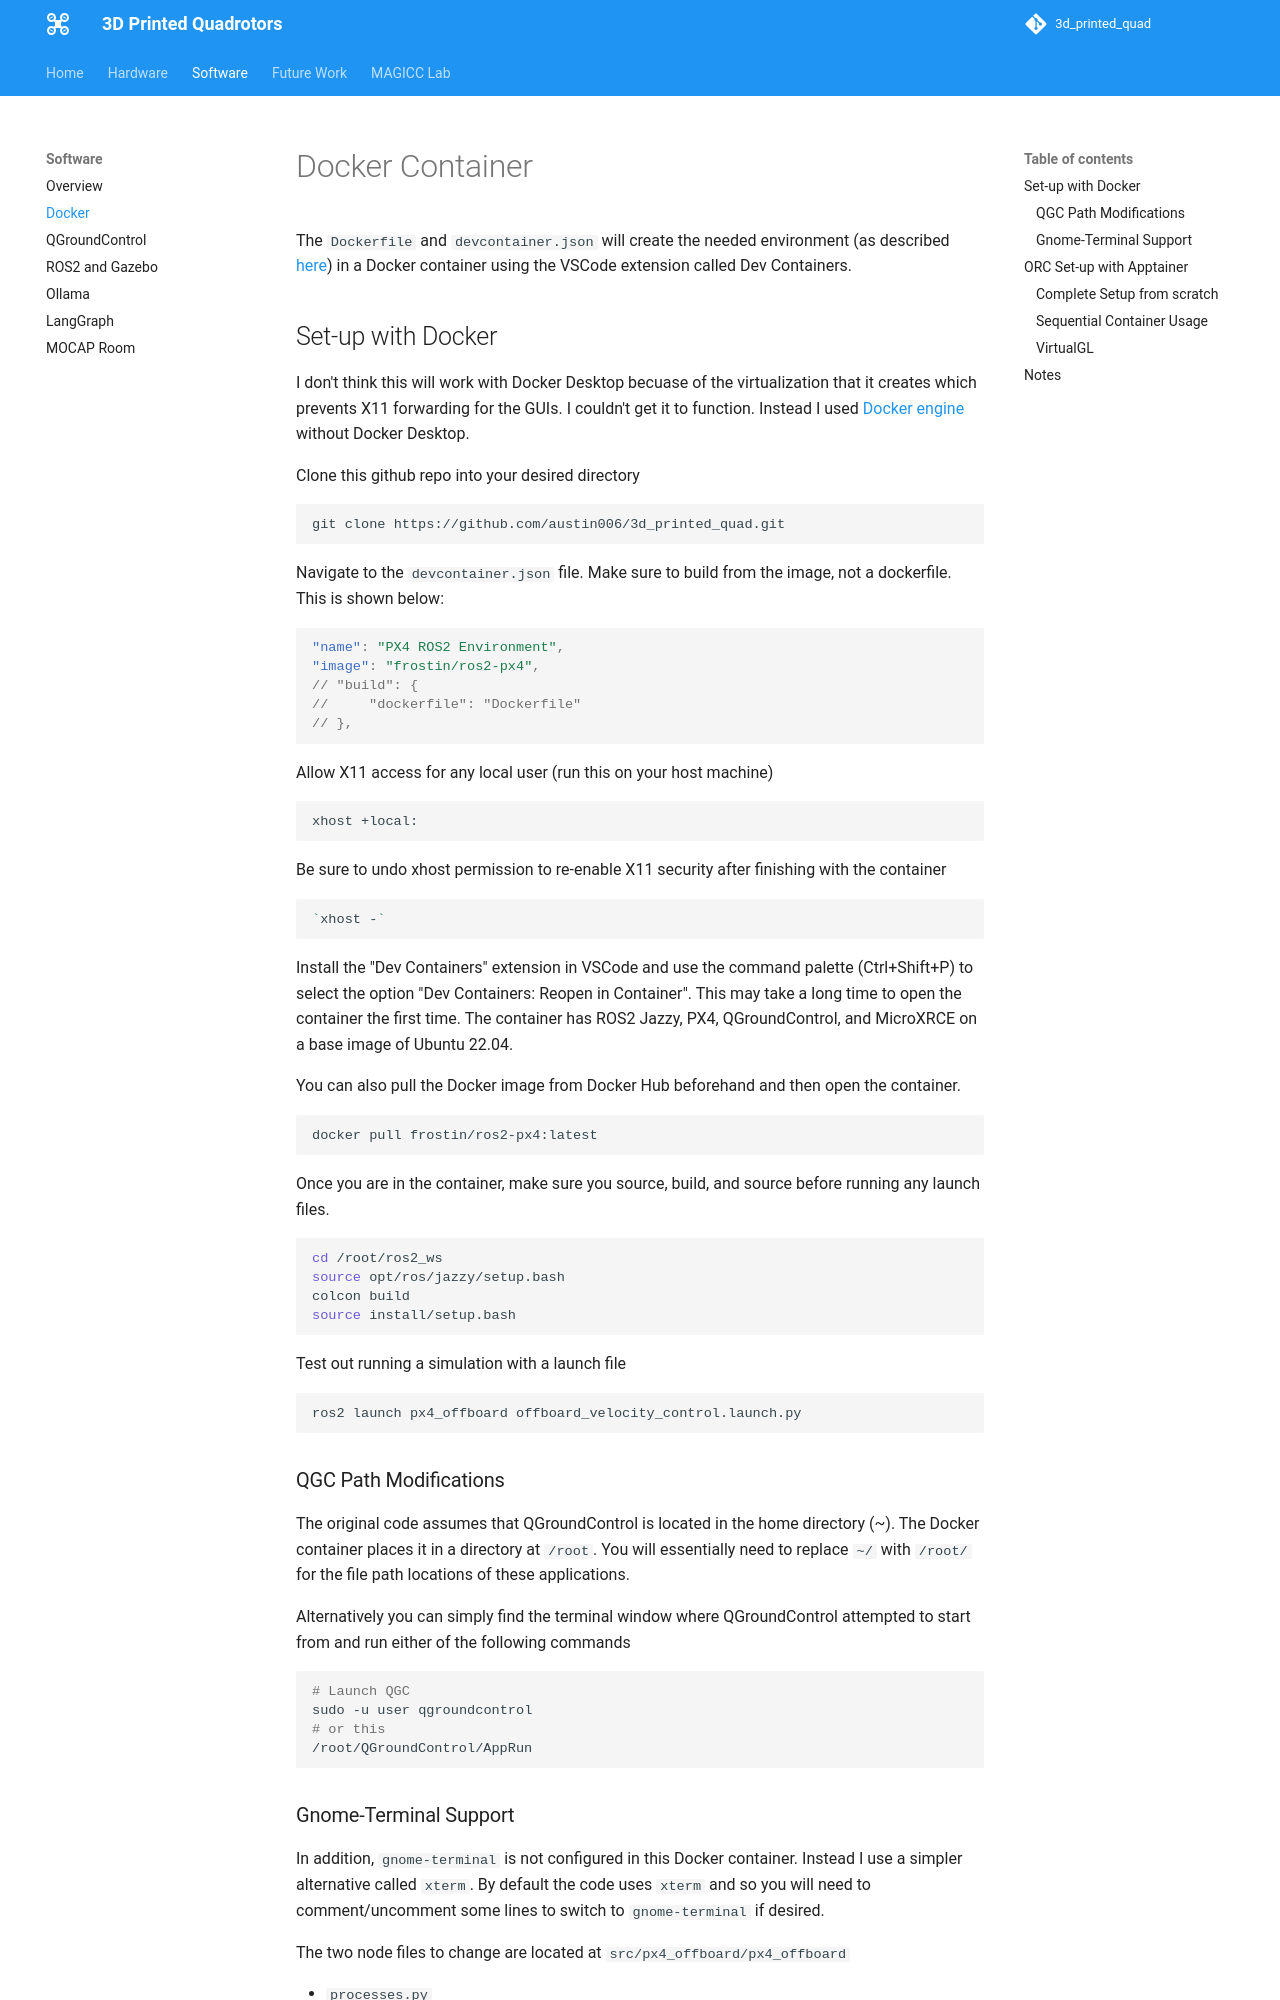

repository: austin006/3d_printed_quad · page: software/docker/index.html · generator: mkdocs

# Docker Container
The `Dockerfile` and `devcontainer.json` will create the needed environment (as described [here](https://austin006.github.io/3d_printed_quad/software/ros2/#set-up)) in a Docker container using the VSCode extension called Dev Containers. 

## Set-up with Docker
I don't think this will work with Docker Desktop becuase of the virtualization that it creates which prevents X11 forwarding for the GUIs. I couldn't get it to function. Instead I used [Docker engine](https://docs.docker.com/engine/install/ubuntu/#install-using-the-repository) without Docker Desktop. 

Clone this github repo into your desired directory

```bash
git clone https://github.com/austin006/3d_printed_quad.git
```

Navigate to the `devcontainer.json` file. Make sure to build from the image, not a dockerfile. This is shown below:

```json
"name": "PX4 ROS2 Environment",
"image": "frostin/ros2-px4",
// "build": {
//     "dockerfile": "Dockerfile"
// },
```

Allow X11 access for any local user (run this on your host machine)

```bash
xhost +local:
```

Be sure to undo xhost permission to re-enable X11 security after finishing with the container

```bash
`xhost -`
```

Install the "Dev Containers" extension in VSCode and use the command palette (Ctrl+Shift+P) to select the option "Dev Containers: Reopen in Container". This may take a long time to open the container the first time. The container has ROS2 Jazzy, PX4, QGroundControl, and MicroXRCE on a base image of Ubuntu 22.04.

You can also pull the Docker image from Docker Hub beforehand and then open the container. 

```bash
docker pull frostin/ros2-px4:latest
```

Once you are in the container, make sure you source, build, and source before running any launch files.

```bash
cd /root/ros2_ws
source opt/ros/jazzy/setup.bash
colcon build
source install/setup.bash
```

Test out running a simulation with a launch file

```bash
ros2 launch px4_offboard offboard_velocity_control.launch.py
```

### QGC Path Modifications

The original code assumes that QGroundControl is located in the home directory (~). The Docker container places it in a directory at `/root`. You will essentially need to replace `~/` with `/root/` for the file path locations of these applications.

Alternatively you can simply find the terminal window where QGroundControl attempted to start from and run either of the following commands

```bash
# Launch QGC
sudo -u user qgroundcontrol
# or this 
/root/QGroundControl/AppRun
```
